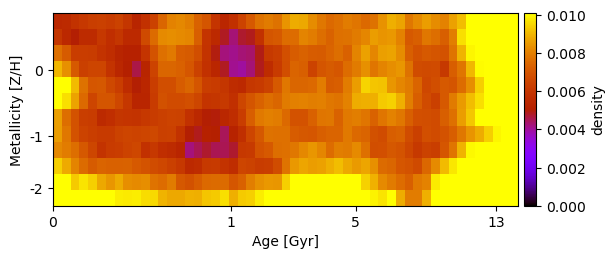

Source data for this figure (header and first rows):
5.475059244810328261e-03, 5.553010095672652677e-03, 5.893438607022672554e-03, 6.082000695347762609e-03, 6.335071775853696671e-03, 6.371693731422536575e-03, 6.232136080239172177e-03, 6.443356240701374540e-03, 6.033690258864082487e-03, 5.289699818037518937e-03, 5.841216527085367309e-03, 6.461558834413430770e-03, 7.416989356650969742e-03, 8.062320357895808032e-03, 8.193422119266446230e-03, 7.988692874991007095e-03, 7.346633895217716780e-03, 7.008364529584472195e-03, 5.995323069786165880e-03, 5.377203913802183766e-03, 5.806511594450218527e-03, 6.484483124874393899e-03, 7.123485241454602553e-03, 7.722177526557521751e-03
5.998574042103292647e-03, 5.470502545901837974e-03, 5.026598339474754908e-03, 5.588676677242521498e-03, 5.580167663915699787e-03, 6.102531907994888927e-03, 5.748101458600939594e-03, 6.004392321183836360e-03, 5.515020105159446941e-03, 5.484307929231082603e-03, 6.671938107304530366e-03, 7.565922668817353161e-03, 8.214672502099652773e-03, 8.284890240583864945e-03, 8.206622196426345897e-03, 8.147779282221805780e-03, 7.260682811583705695e-03, 5.987417477198442306e-03, 5.507911634832119915e-03, 4.843855224356101614e-03, 4.276801820956081975e-03, 4.766964783319943902e-03, 4.870053767449879743e-03, 5.876498133343836805e-03
7.681932673081466253e-03, 7.141783906674032366e-03, 6.283461826803836067e-03, 6.276676171400568348e-03, 6.245764733063621961e-03, 5.951965594650093956e-03, 5.706255036653457534e-03, 5.314954200048729524e-03, 5.151544749967991443e-03, 5.163908471182217415e-03, 5.985562087788985977e-03, 6.977027769080761978e-03, 7.687930399838184201e-03, 7.866959712363020760e-03, 7.256410822273931700e-03, 7.164796158348176770e-03, 6.788467376493442611e-03, 5.954523488416340118e-03, 4.947401558049261891e-03, 4.254026112706092017e-03, 4.102535403550312126e-03, 4.279080036782461835e-03, 4.366970004379151088e-03, 4.913997488861740828e-03
9.018418799427725674e-03, 8.342495131974523442e-03, 7.118920017348062158e-03, 6.386656918039414557e-03, 6.543837226008208073e-03, 6.532694904400697042e-03, 5.918603420967755158e-03, 5.422729017514832731e-03, 5.086603946209177288e-03, 4.582256362927750182e-03, 5.296285145482461550e-03, 6.475594867463305496e-03, 7.427236893277179910e-03, 7.452123037720624101e-03, 7.319421742829221311e-03, 7.037504600268003688e-03, 6.437051693968179854e-03, 5.855966497990090780e-03, 5.382005481523926237e-03, 4.836160133549437939e-03, 4.099955009682765619e-03, 3.969845050429593285e-03, 4.296361041419975366e-03, 4.888912157097486527e-03
1.082882412844583114e-02, 1.013141769918926571e-02, 9.089585591549447299e-03, 7.703425774500918116e-03, 7.059787640423012892e-03, 7.064736481795926351e-03, 6.661522331178916338e-03, 6.295667257139324173e-03, 5.658794196579356069e-03, 5.033030754558091326e-03, 5.392494974431166245e-03, 6.277577118556566804e-03, 6.790835685477475403e-03, 6.800613035566653412e-03, 7.200217139881341828e-03, 7.417604454586532864e-03, 7.013881323082346922e-03, 6.330147556747016055e-03, 6.209350826515322094e-03, 6.005659562684642801e-03, 5.609587359845416565e-03, 5.501303002872751438e-03, 6.066911770685210446e-03, 6.175035324657289493e-03
1.038278181031530856e-02, 9.660351558590594967e-03, 8.694392031180196018e-03, 7.507789632022586132e-03, 6.510110271639686814e-03, 7.016117043018474733e-03, 6.990230143666731344e-03, 6.626469739332486140e-03, 6.044987488290222422e-03, 5.363763454716054431e-03, 5.327036324006854603e-03, 6.224101322606746117e-03, 6.891742041269662347e-03, 6.735317978066456164e-03, 6.736172833174161080e-03, 6.836990394016328500e-03, 6.575290994693202065e-03, 5.994825019468993758e-03, 6.000114921714302073e-03, 6.132751463457605280e-03, 5.802823859345449323e-03, 6.549065807222885505e-03, 6.982335242135753392e-03, 7.366382567582593216e-03
8.610493344414002839e-03, 7.640943867560592677e-03, 6.918497015531661909e-03, 6.338123634498914541e-03, 6.269023873650197629e-03, 5.539677895744103686e-03, 5.740168740449428687e-03, 6.015780141865071859e-03, 5.987838368811969347e-03, 5.950139769833312671e-03, 6.103019571508861395e-03, 6.235274888219071061e-03, 6.370384553013419549e-03, 6.499338665815302535e-03, 6.447195652252579387e-03, 5.865511078317663454e-03, 5.469175967437576828e-03, 5.022214449327734413e-03, 4.982321940083806432e-03, 5.421305945501768420e-03, 5.691842121899154741e-03, 6.284177097814530946e-03, 7.244653140790115881e-03, 7.864943395078373770e-03
8.596768961736863182e-03, 7.843952127488142828e-03, 6.910807613485250162e-03, 6.502141660415805720e-03, 6.319788252169878523e-03, 6.177319765945561876e-03, 6.174929712139293723e-03, 6.434089079225702862e-03, 6.541149608318514927e-03, 6.476268557560964714e-03, 6.524862199375453843e-03, 6.631977796626418314e-03, 6.366055257717739314e-03, 6.391197849272170321e-03, 5.902879086278701830e-03, 5.044882693142215165e-03, 4.887609429880306056e-03, 5.142161334523419509e-03, 5.049825225573196380e-03, 4.490325897215876987e-03, 5.225686190094254793e-03, 5.774096294267344262e-03, 6.541772059110681145e-03, 7.077277444075538368e-03
8.188085996046890261e-03, 7.952169420533219610e-03, 7.626970599912460264e-03, 7.068075899184200241e-03, 6.570714056460490865e-03, 5.933042819831872011e-03, 6.226620609065616069e-03, 6.282042115886590089e-03, 6.498005323540148939e-03, 6.609586609714455767e-03, 5.873154199163552192e-03, 6.086272158391568300e-03, 5.756014588967264117e-03, 5.565832826740292269e-03, 5.328845824184436433e-03, 4.252097486934508161e-03, 4.531246583015897771e-03, 4.736587952599185733e-03, 4.497443710833746305e-03, 4.509878489119901850e-03, 4.763909180841289191e-03, 6.084410732479924103e-03, 6.162724766038754631e-03, 6.913264046752371633e-03
9.389432322152582028e-03, 8.818478967939726021e-03, 8.124574563057570045e-03, 7.564860861540147891e-03, 7.164255552025450974e-03, 7.408309451387387612e-03, 7.313991303758511989e-03, 7.329497731106625683e-03, 7.338126646174588166e-03, 7.114555154277280892e-03, 6.972831615271126229e-03, 6.779067396207877003e-03, 6.593849383771675614e-03, 6.353183155173967520e-03, 6.102180095303239710e-03, 5.498313558264612821e-03, 5.639308611862816484e-03, 6.118395056461083635e-03, 6.154244003362234657e-03, 5.953994029675412081e-03, 5.707692287769677332e-03, 6.527374041305171806e-03, 6.440756118829394847e-03, 6.247389887500084601e-03
1.114046479992078335e-02, 1.046929306457678593e-02, 9.344409432078275637e-03, 9.738904611410904161e-03, 9.399203522396527150e-03, 8.774330108316637233e-03, 8.465941714568554766e-03, 8.828581673358919246e-03, 8.287730753421288996e-03, 8.241204921822621945e-03, 8.321940566312269541e-03, 7.748035104379803750e-03, 7.608554633950114637e-03, 7.927923853409067287e-03, 7.082001488728050312e-03, 6.892725986188406699e-03, 7.213928731640178657e-03, 7.521540996893845421e-03, 7.571628006838367064e-03, 7.570061792171568250e-03, 7.040832563277508310e-03, 7.302568851553151510e-03, 7.996267697018647272e-03, 8.327567861897833615e-03
1.225876260222384315e-02, 1.174617332287052757e-02, 1.126487065205382040e-02, 1.079730375386395852e-02, 1.083833509272118592e-02, 1.062957043590728387e-02, 1.028635549782078336e-02, 9.829053052842717103e-03, 9.808748465937029357e-03, 9.822540199747615414e-03, 9.587829543108539881e-03, 9.563952849390093547e-03, 8.979243361712707996e-03, 8.758132183206358140e-03, 8.770303971273861812e-03, 8.948686980585613543e-03, 8.890232769801303947e-03, 9.247262761939972070e-03, 9.343284673236397497e-03, 9.630714360698939755e-03, 8.912713724652942746e-03, 9.335421641719774538e-03, 9.424468292304939016e-03, 9.849685701283840411e-03
